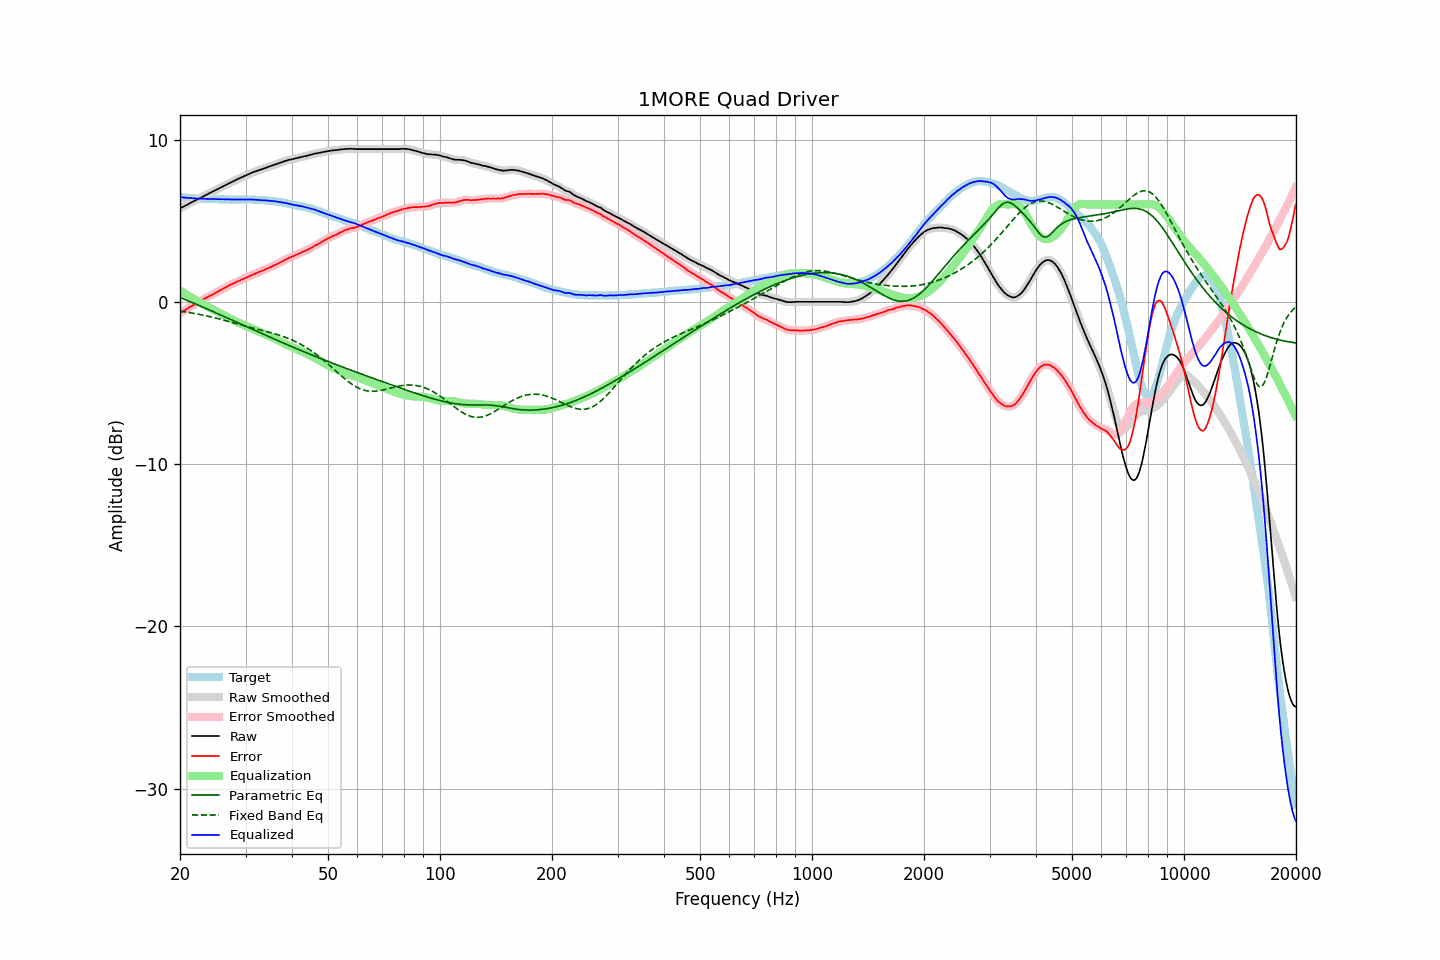

Values plotted in this chart, from the file beside it:
frequency, raw, error, smoothed, error_smoothed, equalization, parametric_eq, fixed_band_eq, equalized_raw, equalized_smoothed, target
20.00, 5.76, -0.70, 5.76, -0.70, 0.70, 0.27, -0.57, 6.46, 6.46, 6.46
20.20, 5.81, -0.63, 5.81, -0.64, 0.63, 0.23, -0.58, 6.44, 6.44, 6.44
20.40, 5.86, -0.57, 5.86, -0.57, 0.57, 0.19, -0.60, 6.43, 6.43, 6.43
20.61, 5.91, -0.52, 5.91, -0.51, 0.51, 0.15, -0.61, 6.42, 6.42, 6.43
20.81, 5.96, -0.45, 5.96, -0.45, 0.45, 0.11, -0.63, 6.41, 6.41, 6.41
21.02, 6.01, -0.39, 6.01, -0.39, 0.39, 0.07, -0.65, 6.40, 6.40, 6.40
21.23, 6.07, -0.32, 6.07, -0.33, 0.33, 0.02, -0.66, 6.40, 6.40, 6.39
21.44, 6.12, -0.28, 6.12, -0.27, 0.27, -0.02, -0.68, 6.39, 6.39, 6.40
21.66, 6.17, -0.22, 6.17, -0.21, 0.21, -0.06, -0.70, 6.38, 6.38, 6.39
21.87, 6.22, -0.15, 6.22, -0.16, 0.15, -0.10, -0.72, 6.38, 6.38, 6.38
22.09, 6.27, -0.09, 6.27, -0.10, 0.10, -0.14, -0.73, 6.37, 6.37, 6.37
22.31, 6.32, -0.04, 6.32, -0.04, 0.04, -0.19, -0.75, 6.36, 6.36, 6.36
22.54, 6.37, 0.02, 6.37, 0.01, -0.02, -0.23, -0.77, 6.35, 6.36, 6.35
22.76, 6.43, 0.07, 6.43, 0.07, -0.07, -0.27, -0.79, 6.36, 6.35, 6.36
22.99, 6.48, 0.13, 6.48, 0.13, -0.13, -0.31, -0.81, 6.35, 6.35, 6.35
23.22, 6.53, 0.19, 6.53, 0.18, -0.18, -0.36, -0.83, 6.35, 6.35, 6.34
23.45, 6.58, 0.24, 6.58, 0.24, -0.23, -0.40, -0.85, 6.35, 6.35, 6.34
23.69, 6.63, 0.29, 6.63, 0.29, -0.29, -0.44, -0.88, 6.34, 6.34, 6.34
23.92, 6.68, 0.34, 6.68, 0.34, -0.34, -0.49, -0.90, 6.34, 6.34, 6.34
24.16, 6.73, 0.39, 6.73, 0.39, -0.39, -0.53, -0.92, 6.34, 6.34, 6.34
24.40, 6.78, 0.43, 6.78, 0.44, -0.44, -0.58, -0.95, 6.34, 6.34, 6.35
24.65, 6.83, 0.48, 6.83, 0.49, -0.49, -0.62, -0.97, 6.33, 6.34, 6.35
24.89, 6.88, 0.55, 6.88, 0.54, -0.55, -0.66, -0.99, 6.33, 6.33, 6.34
25.14, 6.93, 0.61, 6.93, 0.60, -0.60, -0.71, -1.02, 6.33, 6.33, 6.32
25.39, 6.98, 0.66, 6.98, 0.66, -0.65, -0.75, -1.04, 6.33, 6.33, 6.32
25.65, 7.03, 0.72, 7.03, 0.71, -0.71, -0.80, -1.07, 6.32, 6.32, 6.31
25.91, 7.08, 0.77, 7.08, 0.76, -0.76, -0.84, -1.10, 6.31, 6.32, 6.31
26.16, 7.13, 0.81, 7.13, 0.82, -0.82, -0.88, -1.12, 6.31, 6.31, 6.32
26.43, 7.18, 0.87, 7.18, 0.87, -0.87, -0.93, -1.15, 6.31, 6.31, 6.31
26.69, 7.23, 0.92, 7.23, 0.92, -0.92, -0.97, -1.17, 6.31, 6.31, 6.31
26.96, 7.28, 0.97, 7.28, 0.98, -0.97, -1.02, -1.20, 6.30, 6.31, 6.31
27.23, 7.33, 1.03, 7.33, 1.03, -1.03, -1.06, -1.23, 6.30, 6.30, 6.30
27.50, 7.38, 1.09, 7.38, 1.08, -1.08, -1.11, -1.26, 6.30, 6.30, 6.29
27.77, 7.42, 1.12, 7.42, 1.12, -1.12, -1.15, -1.28, 6.30, 6.30, 6.30
28.05, 7.47, 1.17, 7.47, 1.17, -1.17, -1.20, -1.31, 6.30, 6.30, 6.30
28.33, 7.52, 1.22, 7.52, 1.22, -1.22, -1.24, -1.34, 6.30, 6.30, 6.30
28.62, 7.57, 1.27, 7.57, 1.27, -1.26, -1.29, -1.37, 6.31, 6.30, 6.30
28.90, 7.61, 1.30, 7.61, 1.31, -1.31, -1.33, -1.39, 6.30, 6.30, 6.31
29.19, 7.66, 1.35, 7.66, 1.36, -1.35, -1.38, -1.42, 6.31, 6.31, 6.31
29.48, 7.70, 1.40, 7.70, 1.40, -1.40, -1.42, -1.45, 6.30, 6.31, 6.30
29.78, 7.75, 1.45, 7.75, 1.44, -1.44, -1.47, -1.47, 6.31, 6.31, 6.30
30.08, 7.79, 1.47, 7.79, 1.48, -1.49, -1.51, -1.50, 6.30, 6.31, 6.32
30.38, 7.84, 1.53, 7.84, 1.53, -1.53, -1.55, -1.53, 6.31, 6.31, 6.31
30.68, 7.88, 1.57, 7.88, 1.57, -1.57, -1.60, -1.55, 6.31, 6.31, 6.31
30.99, 7.93, 1.63, 7.93, 1.62, -1.62, -1.64, -1.58, 6.31, 6.31, 6.30
31.30, 7.97, 1.67, 7.97, 1.67, -1.66, -1.69, -1.60, 6.31, 6.30, 6.30
31.61, 8.00, 1.70, 8.00, 1.71, -1.71, -1.73, -1.63, 6.29, 6.30, 6.30
31.93, 8.04, 1.75, 8.04, 1.75, -1.75, -1.78, -1.66, 6.29, 6.29, 6.29
32.24, 8.07, 1.79, 8.07, 1.79, -1.79, -1.82, -1.68, 6.28, 6.28, 6.28
32.57, 8.11, 1.84, 8.11, 1.83, -1.83, -1.87, -1.71, 6.28, 6.28, 6.27
32.89, 8.14, 1.87, 8.14, 1.87, -1.87, -1.91, -1.73, 6.27, 6.27, 6.27
33.22, 8.17, 1.90, 8.17, 1.91, -1.91, -1.96, -1.76, 6.26, 6.26, 6.27
33.55, 8.21, 1.95, 8.21, 1.95, -1.95, -2.00, -1.78, 6.26, 6.26, 6.26
33.89, 8.25, 2.00, 8.25, 1.99, -1.99, -2.04, -1.81, 6.25, 6.25, 6.25
34.23, 8.28, 2.04, 8.28, 2.04, -2.04, -2.09, -1.83, 6.24, 6.24, 6.24
34.57, 8.32, 2.08, 8.32, 2.08, -2.08, -2.13, -1.86, 6.24, 6.24, 6.24
34.92, 8.35, 2.13, 8.35, 2.13, -2.13, -2.18, -1.89, 6.22, 6.22, 6.22
35.27, 8.39, 2.16, 8.39, 2.17, -2.17, -2.22, -1.91, 6.22, 6.22, 6.23
35.62, 8.42, 2.22, 8.42, 2.22, -2.22, -2.26, -1.94, 6.20, 6.20, 6.20
35.97, 8.46, 2.27, 8.46, 2.27, -2.26, -2.31, -1.97, 6.20, 6.19, 6.19
... 635 more rows
